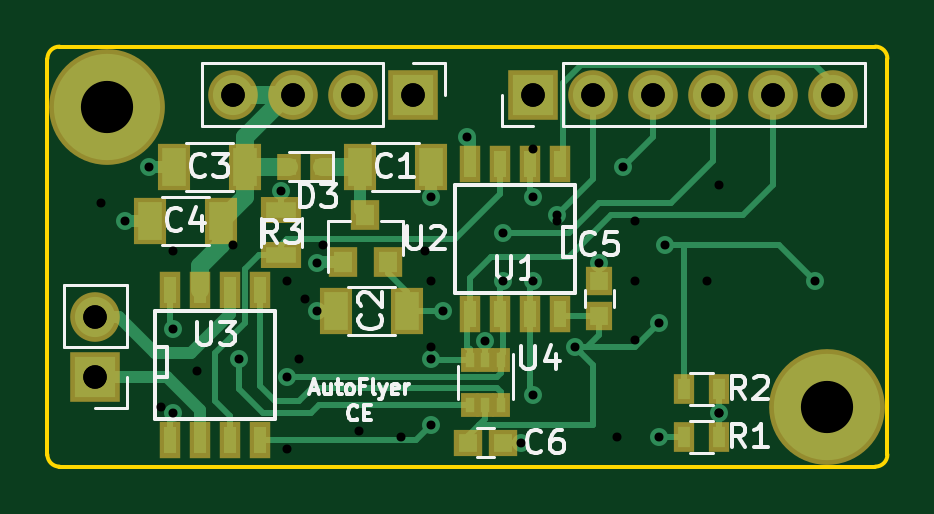
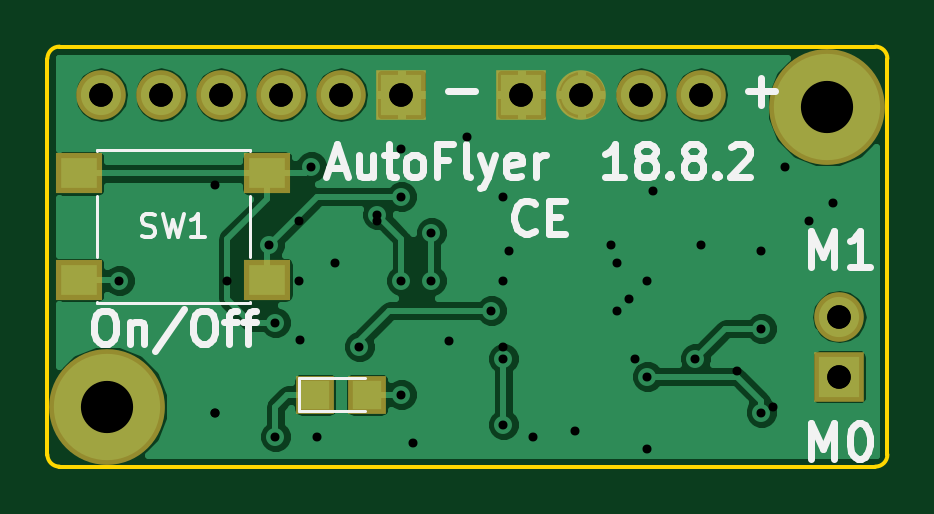
Circuit board: 11 layer files. Board 35.6 x 17.8 mm.
- bottom_copper: AutoFlyer-B.Cu.gbr (37469 bytes)
- bottom_mask: AutoFlyer-B.Mask.gbr (925 bytes)
- bottom_silk: AutoFlyer-B.SilkS.gbr (8689 bytes)
- outline: AutoFlyer-Edge.Cuts.gbr (763 bytes)
- top_copper: AutoFlyer-F.Cu.gbr (9803 bytes)
- top_mask: AutoFlyer-F.Mask.gbr (2097 bytes)
- paste: AutoFlyer-F.Paste.gbr (1646 bytes)
- top_silk: AutoFlyer-F.SilkS.gbr (13792 bytes)
- drill: AutoFlyer-NPTH.drl (162 bytes)
- drill: AutoFlyer-PTH.drl (590 bytes)
- drill: AutoFlyer.drl (653 bytes)

=== bottom_copper: AutoFlyer-B.Cu.gbr (37469 bytes, source omitted) ===
=== bottom_mask: AutoFlyer-B.Mask.gbr ===
G04 #@! TF.FileFunction,Soldermask,Bot*
%FSLAX46Y46*%
G04 Gerber Fmt 4.6, Leading zero omitted, Abs format (unit mm)*
G04 Created by KiCad (PCBNEW 4.0.7) date 08/02/18 07:41:19*
%MOMM*%
%LPD*%
G01*
G04 APERTURE LIST*
%ADD10C,0.100000*%
%ADD11R,2.100000X2.100000*%
%ADD12O,2.100000X2.100000*%
%ADD13C,4.900000*%
%ADD14R,1.950000X1.700000*%
%ADD15R,1.600000X1.600000*%
G04 APERTURE END LIST*
D10*
D11*
X27432000Y-39370000D03*
D12*
X27432000Y-36830000D03*
D11*
X45974000Y-27432000D03*
D12*
X48514000Y-27432000D03*
X51054000Y-27432000D03*
X53594000Y-27432000D03*
X56134000Y-27432000D03*
X58674000Y-27432000D03*
D11*
X40894000Y-27432000D03*
D12*
X38354000Y-27432000D03*
X35814000Y-27432000D03*
X33274000Y-27432000D03*
D13*
X27940000Y-27940000D03*
X58420000Y-40640000D03*
D14*
X51646000Y-30770000D03*
X51646000Y-35270000D03*
X59606000Y-35270000D03*
X59606000Y-30770000D03*
D15*
X47414000Y-40132000D03*
X49614000Y-40132000D03*
M02*

=== bottom_silk: AutoFlyer-B.SilkS.gbr (8689 bytes, source omitted) ===
=== outline: AutoFlyer-Edge.Cuts.gbr ===
G04 #@! TF.FileFunction,Profile,NP*
%FSLAX46Y46*%
G04 Gerber Fmt 4.6, Leading zero omitted, Abs format (unit mm)*
G04 Created by KiCad (PCBNEW 4.0.7) date 08/02/18 07:41:19*
%MOMM*%
%LPD*%
G01*
G04 APERTURE LIST*
%ADD10C,0.100000*%
%ADD11C,0.150000*%
G04 APERTURE END LIST*
D10*
D11*
X25400000Y-25908000D02*
X25400000Y-42672000D01*
X60960000Y-25908000D02*
X60960000Y-42672000D01*
X60452000Y-43180000D02*
G75*
G03X60960000Y-42672000I0J508000D01*
G01*
X60960000Y-25908000D02*
G75*
G03X60452000Y-25400000I-508000J0D01*
G01*
X25908000Y-25400000D02*
G75*
G03X25400000Y-25908000I0J-508000D01*
G01*
X25400000Y-42672000D02*
G75*
G03X25908000Y-43180000I508000J0D01*
G01*
X60452000Y-43180000D02*
X25908000Y-43180000D01*
X25908000Y-25400000D02*
X60452000Y-25400000D01*
M02*

=== top_copper: AutoFlyer-F.Cu.gbr (9803 bytes, source omitted) ===
=== top_mask: AutoFlyer-F.Mask.gbr ===
G04 #@! TF.FileFunction,Soldermask,Top*
%FSLAX46Y46*%
G04 Gerber Fmt 4.6, Leading zero omitted, Abs format (unit mm)*
G04 Created by KiCad (PCBNEW 4.0.7) date 08/02/18 07:41:19*
%MOMM*%
%LPD*%
G01*
G04 APERTURE LIST*
%ADD10C,0.100000*%
%ADD11R,0.908000X1.543000*%
%ADD12R,1.400000X2.000000*%
%ADD13R,1.150000X1.200000*%
%ADD14R,1.000000X1.100000*%
%ADD15R,2.100000X2.100000*%
%ADD16O,2.100000X2.100000*%
%ADD17R,0.900000X1.300000*%
%ADD18R,1.700000X1.100000*%
%ADD19C,4.900000*%
%ADD20R,1.200000X1.300000*%
%ADD21R,0.800000X1.050000*%
%ADD22R,1.200000X1.150000*%
G04 APERTURE END LIST*
D10*
D11*
X47117000Y-36703000D03*
X45847000Y-36703000D03*
X44577000Y-36703000D03*
X43307000Y-36703000D03*
X43307000Y-30353000D03*
X44577000Y-30353000D03*
X45847000Y-30353000D03*
X47117000Y-30353000D03*
D12*
X38632000Y-30480000D03*
X41632000Y-30480000D03*
X40616000Y-36576000D03*
X37616000Y-36576000D03*
X33758000Y-30480000D03*
X30758000Y-30480000D03*
X32742000Y-32766000D03*
X29742000Y-32766000D03*
D13*
X48768000Y-35318000D03*
X48768000Y-36818000D03*
D14*
X35622000Y-30480000D03*
X37022000Y-30480000D03*
D15*
X27432000Y-39370000D03*
D16*
X27432000Y-36830000D03*
D15*
X45974000Y-27432000D03*
D16*
X48514000Y-27432000D03*
X51054000Y-27432000D03*
X53594000Y-27432000D03*
X56134000Y-27432000D03*
X58674000Y-27432000D03*
D15*
X40894000Y-27432000D03*
D16*
X38354000Y-27432000D03*
X35814000Y-27432000D03*
X33274000Y-27432000D03*
D17*
X53836000Y-41910000D03*
X52336000Y-41910000D03*
X53836000Y-39878000D03*
X52336000Y-39878000D03*
D18*
X35306000Y-34224000D03*
X35306000Y-32324000D03*
D11*
X30607000Y-35687000D03*
X31877000Y-35687000D03*
X33147000Y-35687000D03*
X34417000Y-35687000D03*
X34417000Y-42037000D03*
X33147000Y-42037000D03*
X31877000Y-42037000D03*
X30607000Y-42037000D03*
D19*
X27940000Y-27940000D03*
X58420000Y-40640000D03*
D20*
X37912000Y-34528000D03*
X39812000Y-34528000D03*
X38862000Y-32528000D03*
D21*
X44592000Y-38674000D03*
X43292000Y-38674000D03*
X43942000Y-40574000D03*
X43942000Y-38674000D03*
X43292000Y-40574000D03*
X44592000Y-40574000D03*
D22*
X44692000Y-42164000D03*
X43192000Y-42164000D03*
M02*

=== paste: AutoFlyer-F.Paste.gbr ===
G04 #@! TF.FileFunction,Paste,Top*
%FSLAX46Y46*%
G04 Gerber Fmt 4.6, Leading zero omitted, Abs format (unit mm)*
G04 Created by KiCad (PCBNEW 4.0.7) date 08/02/18 07:41:19*
%MOMM*%
%LPD*%
G01*
G04 APERTURE LIST*
%ADD10C,0.100000*%
%ADD11R,0.508000X1.143000*%
%ADD12R,1.000000X1.600000*%
%ADD13R,0.750000X0.800000*%
%ADD14R,0.600000X0.700000*%
%ADD15R,0.500000X0.900000*%
%ADD16R,1.300000X0.700000*%
%ADD17R,0.800000X0.900000*%
%ADD18R,0.400000X0.650000*%
%ADD19R,0.800000X0.750000*%
G04 APERTURE END LIST*
D10*
D11*
X47117000Y-36703000D03*
X45847000Y-36703000D03*
X44577000Y-36703000D03*
X43307000Y-36703000D03*
X43307000Y-30353000D03*
X44577000Y-30353000D03*
X45847000Y-30353000D03*
X47117000Y-30353000D03*
D12*
X38632000Y-30480000D03*
X41632000Y-30480000D03*
X40616000Y-36576000D03*
X37616000Y-36576000D03*
X33758000Y-30480000D03*
X30758000Y-30480000D03*
X32742000Y-32766000D03*
X29742000Y-32766000D03*
D13*
X48768000Y-35318000D03*
X48768000Y-36818000D03*
D14*
X35622000Y-30480000D03*
X37022000Y-30480000D03*
D15*
X53836000Y-41910000D03*
X52336000Y-41910000D03*
X53836000Y-39878000D03*
X52336000Y-39878000D03*
D16*
X35306000Y-34224000D03*
X35306000Y-32324000D03*
D11*
X30607000Y-35687000D03*
X31877000Y-35687000D03*
X33147000Y-35687000D03*
X34417000Y-35687000D03*
X34417000Y-42037000D03*
X33147000Y-42037000D03*
X31877000Y-42037000D03*
X30607000Y-42037000D03*
D17*
X37912000Y-34528000D03*
X39812000Y-34528000D03*
X38862000Y-32528000D03*
D18*
X44592000Y-38674000D03*
X43292000Y-38674000D03*
X43942000Y-40574000D03*
X43942000Y-38674000D03*
X43292000Y-40574000D03*
X44592000Y-40574000D03*
D19*
X44692000Y-42164000D03*
X43192000Y-42164000D03*
M02*

=== top_silk: AutoFlyer-F.SilkS.gbr (13792 bytes, source omitted) ===
=== drill: AutoFlyer-NPTH.drl ===
M48
;DRILL file {KiCad 4.0.7} date 08/02/18 07:41:22
;FORMAT={-:-/ absolute / inch / decimal}
FMAT,2
INCH,TZ
T1C0.087
%
G90
G05
M72
T1
X1.1Y-1.1
X2.3Y-1.6
T0
M30

=== drill: AutoFlyer-PTH.drl ===
M48
;DRILL file {KiCad (5.0.0)} date 10/12/18 13:49:50
;FORMAT={-:-/ absolute / inch / decimal}
FMAT,2
INCH,TZ
T1C0.0150
T2C0.0394
%
G90
G05
M72
T1
X1.09Y-1.26
X1.19Y-1.6
X1.21Y-1.34
X1.25Y-1.54
X1.31Y-1.33
X1.4Y-1.39
X1.4Y-1.67
X1.42Y-1.52
X1.43Y-1.42
X1.46Y-1.33
X1.52Y-1.64
X1.59Y-1.651
X1.63Y-1.34
X1.64Y-1.39
X1.64Y-1.5
X1.81Y-1.17
X1.85Y-1.29
X1.95Y-1.65
X1.9795Y-1.4895
X1.98Y-1.29
X1.98Y-1.39
X2.1Y-1.39
X2.12Y-1.23
X2.12Y-1.61
T2
X1.08Y-1.45
X1.08Y-1.55
X1.81Y-1.08
X1.91Y-1.08
X2.01Y-1.08
X2.11Y-1.08
X2.21Y-1.08
X2.31Y-1.08
X1.31Y-1.08
X1.41Y-1.08
X1.51Y-1.08
X1.61Y-1.08
T0
M30

=== drill: AutoFlyer.drl ===
M48
;DRILL file {KiCad 4.0.7} date 08/02/18 07:41:22
;FORMAT={-:-/ absolute / inch / decimal}
FMAT,2
INCH,TZ
T1C0.015
T2C0.039
%
G90
G05
M72
T1
X1.13Y-1.29
X1.17Y-1.2
X1.21Y-1.47
X1.21Y-1.61
X1.32Y-1.52
X1.39Y-1.24
X1.4Y-1.55
X1.45Y-1.36
X1.45Y-1.44
X1.64Y-1.25
X1.64Y-1.52
X1.64Y-1.63
X1.66Y-1.44
X1.7Y-1.15
X1.73Y-1.49
X1.76Y-1.31
X1.76Y-1.39
X1.79Y-1.66
X1.81Y-1.25
X1.81Y-1.39
X1.81Y-1.58
X1.85Y-1.28
X1.88Y-1.5
X1.92Y-1.36
X1.96Y-1.2
X2.02Y-1.46
X2.02Y-1.65
X2.03Y-1.33
X2.12Y-1.61
X2.28Y-1.39
T2
X1.08Y-1.45
X1.08Y-1.55
X1.31Y-1.08
X1.41Y-1.08
X1.51Y-1.08
X1.61Y-1.08
X1.81Y-1.08
X1.91Y-1.08
X2.01Y-1.08
X2.11Y-1.08
X2.21Y-1.08
X2.31Y-1.08
T0
M30

